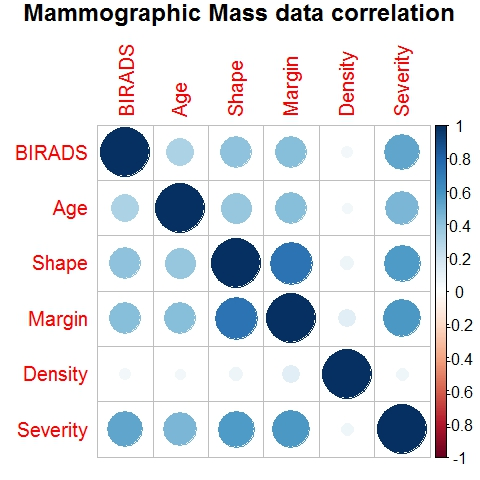

Data behind this chart, as committed beside it:
, BIRADS, Age, Shape, Margin, Density, Severity
BIRADS, 1, 0.3181, 0.4083, 0.4225, 0.05675, 0.5241
Age, 0.3181, 1, 0.3801, 0.4209, 0.05242, 0.4552
Shape, 0.4083, 0.3801, 1, 0.738, 0.07397, 0.5648
Margin, 0.4225, 0.4209, 0.738, 1, 0.1249, 0.5745
Density, 0.05675, 0.05242, 0.07397, 0.1249, 1, 0.06865
Severity, 0.5241, 0.4552, 0.5648, 0.5745, 0.06865, 1
